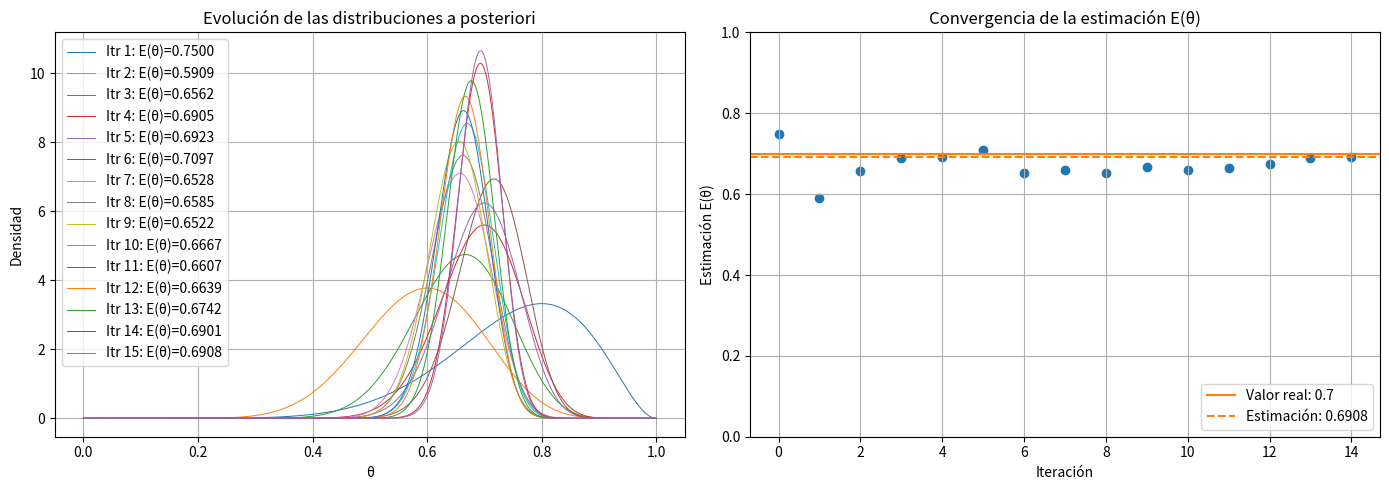
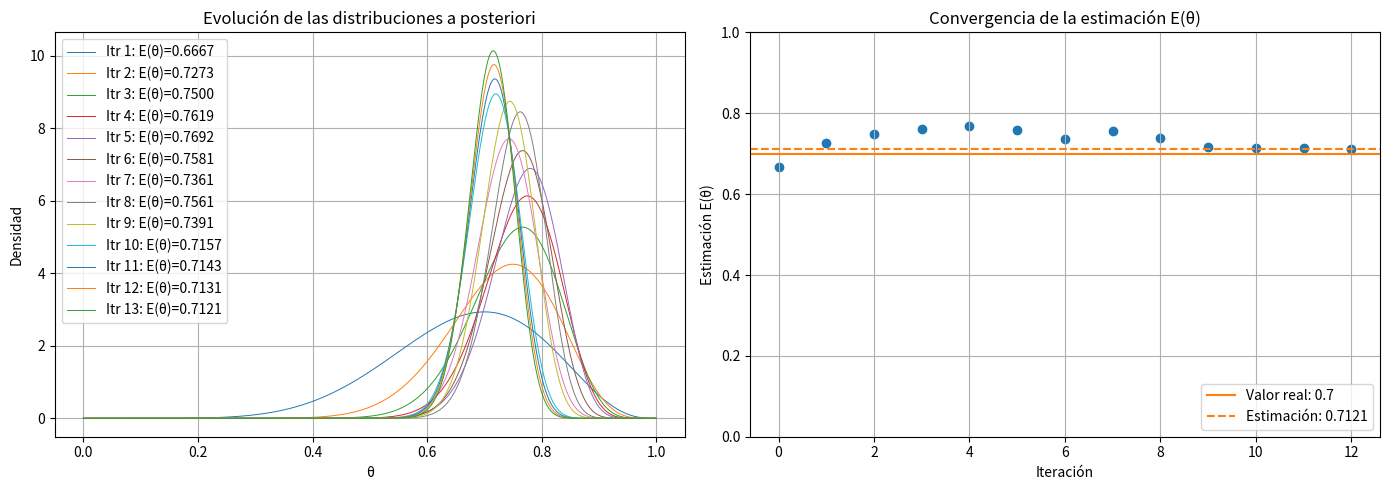

Recreate these plots in Python, in order.
import numpy as np
import matplotlib.pyplot as plt
from scipy.stats import beta

def EstimacionBinomial(n=10, p=0.5, Y=[], densidades=[], thetas=[], i=1, q0=1, q1=1, show=0):

  # Simulación n lanzamientos de Bernoulli
  lanzamientos = np.random.binomial(1, p, size=n).tolist()

  # Simulación pérdida aleatoria de datos
  registro_lanzamientos = []
  if q0 + q1 < 2:
    for res in lanzamientos:
      z = np.random.uniform(0, 1)
      if (res==0 and z<=q0) or (res==1 and z<=q1):
          registro_lanzamientos.append(res)
  else:
    registro_lanzamientos = lanzamientos

  # lanzamientos registrados
  y0 = sum(registro_lanzamientos)
  m = len(registro_lanzamientos) #esto debería ser n (?)

  # Parámetros de la distribución a posteriori
  y = y0
  for y_j in Y:
    y = y + y_j
  a = y + 1
  b = (i+1)*n - y + 1

  # Posibles valores de theta
  theta = np.linspace(0, 1, 1000)

  # Densidad de la distribución a posteriori
  posterior = beta.pdf(theta, a, b)

  # Estimación theta
  hat_theta = a / (a + b)

  if show==1:
    fig, axs = plt.subplots(1, 2, figsize=(14, 5))

    # Left: two bars at x=0 and x=1
    axs[0].bar([0, 1], [(m - y0)/m, y0/m], color='C0')
    axs[0].axhline((p*q1)/((1-p)*q0+p*q1), color='C1', linestyle='--', label=f'E(1)={(p*q1)/((1-p)*q0+p*q1)}')
    axs[0].set_xticks([0, 1])
    axs[0].set_xticklabels(['0', '1'])
    axs[0].set_xlabel('Resultado')
    axs[0].set_ylabel('Frecuencia (%)')
    axs[0].set_title(f'Muestra {m}/{n} lanzamientos observados')
    axs[0].set_ylim(0,1)
    axs[0].legend()
    axs[0].grid(axis='y', linestyle='--', alpha=0.7)

    # Right: posterior density and vertical line for estimate
    axs[1].plot(theta, posterior, color='C0', label=f'μ: {hat_theta:.4f}')
    axs[1].axvline(hat_theta, color='C1', linestyle='--', label=f'E(θ): {hat_theta:.2f}')
    axs[1].set_title('Distribución a posteriori')
    axs[1].set_xlabel('θ')
    axs[1].set_ylabel('Densidad')
    axs[1].legend()

    plt.tight_layout()
    plt.show()

  Y.append(sum(lanzamientos))
  densidades.append(posterior)
  thetas.append(hat_theta)

  return hat_theta, i+1, Y, densidades, thetas

def EjemploBinomial(n=10, p=0.5, i_max=3, tol=0.01, q0=1, q1=1, leyenda=0, show=0):

  i = 0
  hat_theta=p
  Y = []
  densidades = []
  thetas = []

  while i < i_max:
    ref = hat_theta
    hat_theta, i, Y, densidades, thetas = EstimacionBinomial(n, p, Y, densidades, thetas, i, q0, q1)

    if abs(ref-hat_theta)<tol:
      break

  if show == 1:
      theta = np.linspace(0, 1, 1000)
      fig, axs = plt.subplots(1, 2, figsize=(14, 5))

      # Cambio la posición de la leyenda a donde menos moleste
      posicion_leyenda = 'upper left' if p > 0.5 else 'upper right'
      print(posicion_leyenda, p)

      # Panel izquierdo: distribuciones a posteriori
      for j, (posterior, theta_hat) in enumerate(zip(densidades, thetas)):
          axs[0].plot(theta, posterior, linewidth=0.7, label=f'Itr {j+1}: E(θ)={theta_hat:.4f}')
      axs[0].set_title('Evolución de las distribuciones a posteriori')
      axs[0].set_xlabel('θ')
      axs[0].set_ylabel('Densidad')
      if leyenda==1:
        axs[0].legend(loc=posicion_leyenda)
      axs[0].grid(True)

      # Panel derecho: evolución de las estimaciones
      axs[1].scatter(range(len(thetas)), thetas, color='C0')
      axs[1].axhline(p, color='C1', linestyle='-', label=f'Valor real: {p}')
      axs[1].axhline(hat_theta, color='C1', linestyle='--', label=f'Estimación: {hat_theta:.4f}')
      axs[1].set_ylim(0, 1)
      axs[1].set_title('Convergencia de la estimación E(θ)')
      axs[1].set_xlabel('Iteración')
      axs[1].set_ylabel('Estimación E(θ)')
      axs[1].legend(loc='lower right')
      axs[1].grid(True)

      plt.tight_layout()
      plt.show()

  return hat_theta, thetas

hat_theta, thetas = EjemploBinomial(n=10, p=0.7, i_max=15, tol=0.001, q0=1, q1=1, leyenda=1, show=1)

def GibbsSampler(lanzamientos, m, a, b):
  for pos in range(m):
    theta = np.random.beta(a, b)
    z = np.random.uniform(0, 1)
    if z<=theta:
      lanzamientos.append(1)
    else:
      lanzamientos.append(0)
  return lanzamientos

def EstimacionBinomialGibbs(n=10, p=0.5, Y=[], densidades=[], thetas=[], a=1, b=1, i=1, q0=1, q1=1, show=0):

  lanzamientos = np.random.binomial(1, p, size=n).tolist()

  if q0 + q1 < 2:
    registro_lanzamientos = []
    for res in lanzamientos:
      z = np.random.uniform(0, 1)
      if (res==0 and z<=q0) or (res==1 and z<=q1):
          registro_lanzamientos.append(res)
    m = len(registro_lanzamientos)
    lanzamientos = GibbsSampler(registro_lanzamientos, n-m, a, b)

  else: m=n

  #print(registro_lanzamientos)
  y0 = sum(lanzamientos)

  # Parámetros de la distribución a posteriori
  y = y0
  for y_j in Y:
    y = y + y_j
  a = y + 1
  b = (i+1)*n - y + 1

  # Posibles valores de theta
  theta = np.linspace(0, 1, 1000)

  # Densidad de la distribución a posteriori
  posterior = beta.pdf(theta, a, b)

  # Estimación theta
  hat_theta = a / (a + b)

  if show==1:

    fig, axs = plt.subplots(1, 2, figsize=(14, 5))

    # Left: two bars at x=0 and x=1
    axs[0].bar([0, 1], [(n - y0)/n, y0/n], color='C0')
    axs[0].axhline(p, color='C1', linestyle=':', label=f'p = {p}')
    axs[0].axhline((p*q1)/((1-p)*q0+p*q1), color='C1', linestyle='--', label=f'E(1) = {(p*q1)/((1-p)*q0+p*q1)}')
    axs[0].set_xticks([0, 1])
    axs[0].set_xticklabels(['0', '1'])
    axs[0].set_xlabel('Resultado')
    axs[0].set_ylabel('Frecuencia (%)')
    axs[0].set_title(f'Muestra {n} lanzamientos')
    axs[0].set_ylim(0,1)
    axs[0].legend()
    axs[0].grid(axis='y', linestyle='--', alpha=0.7)

    # Right: posterior density and vertical line for estimate
    axs[1].plot(theta, posterior, color='C0', label=f'μ: {hat_theta:.4f}')
    axs[1].axvline(hat_theta, color='C0', linestyle='--', label=f'E(θ): {hat_theta:.2f}')
    axs[1].axvline((p*q1)/((1-p)*q0+p*q1), color='C1', linestyle=':', label=f'E(1)={(p*q1)/((1-p)*q0+p*q1)}')
    axs[1].axvline(p, color='C1', linestyle='-', label=f'p={p}')
    axs[1].set_title('Distribución a posteriori')
    axs[1].set_xlabel('θ')
    axs[1].set_ylabel('Densidad')
    axs[1].legend()

    plt.tight_layout()
    plt.show()

  Y.append(sum(lanzamientos))
  densidades.append(posterior)
  thetas.append(hat_theta)

  return hat_theta, i+1, Y, densidades, thetas, a, b

def EjemploBinomialGibbs(n=10, p=0.5, i_max=3, tol=0.01, q0=1, q1=1, leyenda=0, show=0):

  i = 0
  hat_theta=p
  Y = []
  densidades = []
  thetas = []
  a=1
  b=1

  while i < i_max:
    ref = hat_theta
    hat_theta, i, Y, densidades, thetas, a, b = EstimacionBinomialGibbs(n, p, Y, densidades, thetas, a, b, i, q0, q1)

    if abs(ref-hat_theta)<tol:
      break

  if show == 1:
      theta = np.linspace(0, 1, 1000)
      fig, axs = plt.subplots(1, 2, figsize=(14, 5))

      # Cambio la posición de la leyenda a donde menos moleste
      posicion_leyenda = 'upper left' if p > 0.5 else 'upper right'
      print(posicion_leyenda, p)

      # Panel izquierdo: distribuciones a posteriori
      for j, (posterior, theta_hat) in enumerate(zip(densidades, thetas)):
          axs[0].plot(theta, posterior, linewidth=0.7, label=f'Itr {j+1}: E(θ)={theta_hat:.4f}')
      axs[0].set_title('Evolución de las distribuciones a posteriori')
      axs[0].set_xlabel('θ')
      axs[0].set_ylabel('Densidad')
      if leyenda==1:
        axs[0].legend(loc=posicion_leyenda)
      axs[0].grid(True)

      # Panel derecho: evolución de las estimaciones
      axs[1].scatter(range(len(thetas)), thetas, color='C0')
      axs[1].axhline(p, color='C1', linestyle='-', label=f'Valor real: {p}')
      axs[1].axhline(hat_theta, color='C1', linestyle='--', label=f'Estimación: {hat_theta:.4f}')
      axs[1].set_ylim(0, 1)
      axs[1].set_title('Convergencia de la estimación E(θ)')
      axs[1].set_xlabel('Iteración')
      axs[1].set_ylabel('Estimación E(θ)')
      axs[1].legend(loc='lower right')
      axs[1].grid(True)

      plt.tight_layout()
      plt.show()

  return hat_theta, thetas

hat_theta, thetas = EjemploBinomialGibbs(n=10, p=0.7, i_max=15, tol=0.001, q0=1, q1=1, leyenda=1, show=1)